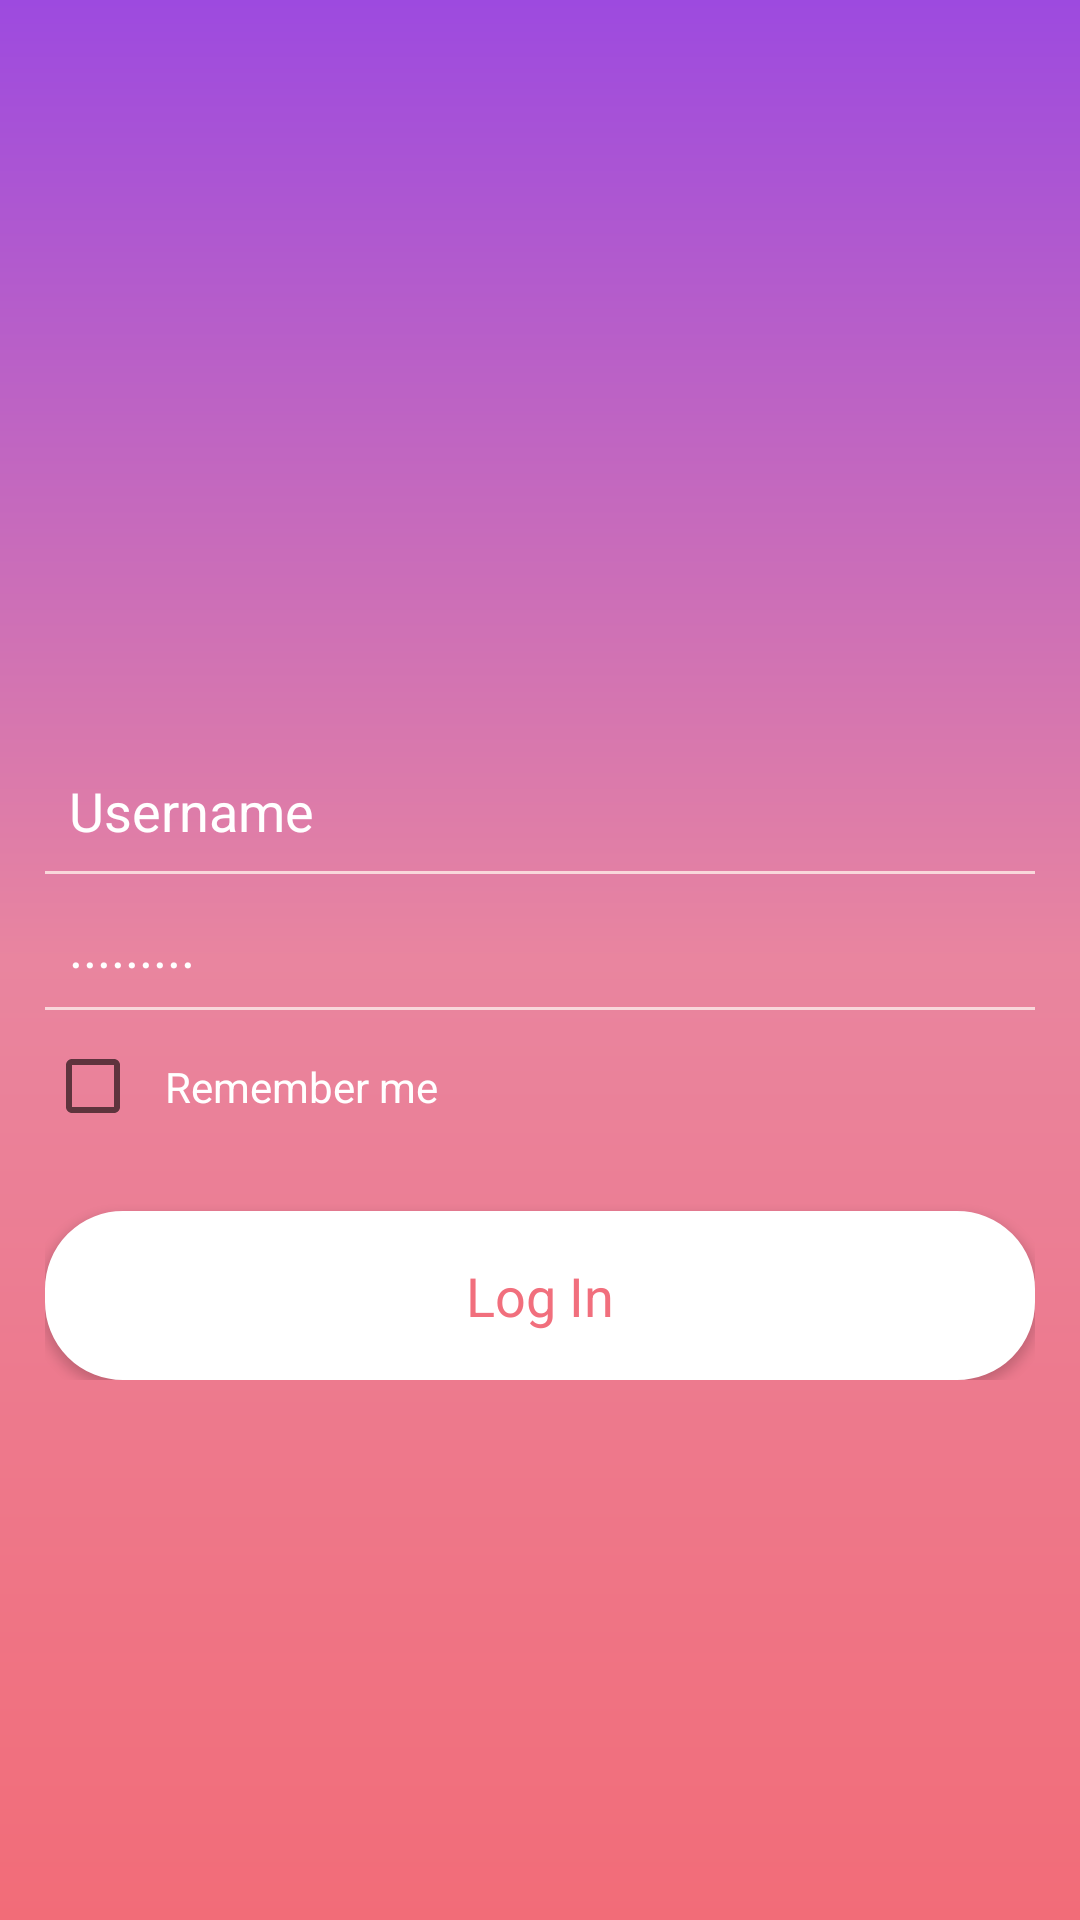

Reconstruct the res/layout file that produces this screen, plus the resources it refers to.
<!-- AndroidManifest.xml: application theme AppTheme -->
<!-- res/layout/activity_sign_in.xml -->
<?xml version="1.0" encoding="utf-8"?>
<RelativeLayout xmlns:android="http://schemas.android.com/apk/res/android"
    xmlns:app="http://schemas.android.com/apk/res-auto"
    xmlns:tools="http://schemas.android.com/tools"
    android:layout_width="match_parent"
    android:layout_height="match_parent"
    android:background="@drawable/new_login_gradient"
    >

    <LinearLayout
        android:layout_width="match_parent"
        android:layout_height="wrap_content"
        android:orientation="vertical"
        android:layout_marginLeft="8dp"
        android:layout_marginRight="8dp"
        android:layout_centerInParent="true">

        <EditText
            android:layout_width="match_parent"
            android:layout_height="wrap_content"
            android:inputType="textPersonName"
            android:id="@+id/edtPhone"
            android:ems="10"
            android:padding="8dp"
            android:background="@android:color/transparent"
            android:drawablePadding="12dp"
            android:hint="Username"
            android:textColorHint="#fff"
            android:maxLines="1"
            android:drawableLeft="@drawable/ic_perm_identity_white_24dp"
            android:layout_marginTop="70dp"/>

        <View
            android:layout_width="match_parent"
            android:layout_height="1dp"
            android:background="#f9d7db"/>
        <EditText
            android:layout_width="match_parent"
            android:layout_height="wrap_content"
            android:inputType="textPassword"
            android:id="@+id/edtPassword"
            android:ems="10"
            android:background="@android:color/transparent"
            android:drawablePadding="12dp"
            android:padding="8dp"
            android:layout_marginTop="4dp"
            android:hint="........."
            android:textColorHint="#fff"
            android:maxLines="1"
            android:drawableLeft="@drawable/ic_lock_white_24dp"
            />

        <View
            android:layout_width="match_parent"
            android:layout_height="1dp"
            android:background="#f9d7db"/>

        <CheckBox
            android:layout_width="wrap_content"
            android:layout_height="wrap_content"
            android:layout_marginTop="8dp"
            android:textColor="#fff"
            android:text="Remember me"
            android:padding="8dp"/>






        <Button
            android:id="@+id/btnSignIn"
            android:layout_width="match_parent"
            android:layout_height="wrap_content"
            android:background="@drawable/background_login"
            android:text="Log In"
            android:textColor="#f16f7d"
            android:textAllCaps="false"
            android:padding="16dp"
            android:textSize="18sp"
            android:clickable="true"
            android:layout_marginTop="24dp"
            style="@style/Base.TextAppearance.AppCompat.Body1"/>
    </LinearLayout>

</RelativeLayout>
<!-- resources referenced by this layout -->
<resources>
  <!-- drawable background_login (drawable) -->
  <?xml version="1.0" encoding="utf-8"?>
  <shape xmlns:android="http://schemas.android.com/apk/res/android">
  
      <stroke
          android:width="2dp"
          android:color="#ffffff"/>
  
      <corners
          android:radius="25dp"/>
  
      <padding
          android:left="2dp"
          android:right="2dp"
          android:top="2dp"
          android:bottom="2dp"/>
  
      <solid android:color="#ffffff"/>
  </shape>
  <!-- drawable new_login_gradient (drawable) -->
  <?xml version="1.0" encoding="utf-8"?>
  <shape xmlns:android="http://schemas.android.com/apk/res/android">
  
      <gradient
          android:endColor="#9d4adf"
          android:centerColor="#e9859f"
          android:startColor="#f26c78"
          android:angle="90"/>
  
      <padding
          android:left="7dp"
          android:top="7dp"
          android:right="7dp"
          android:bottom="7dp"/>
  
  </shape>
  <style name="AppTheme" parent="Theme.AppCompat.Light.NoActionBar">
          
          <item name="colorPrimary">@color/colorPrimary</item>
          <item name="colorPrimaryDark">@color/colorPrimaryDark</item>
          <item name="colorAccent">@color/colorAccent</item>
          <item name="android:colorForeground">@color/foreground_material_light</item>
  
      </style>
  <!-- not gathered from this repository: default colours our renderer supplied (Android Studio template values) -->
  <color name="colorPrimary">#FF6200EE</color>
  <color name="colorPrimaryDark">#FF3700B3</color>
  <color name="colorAccent">#FF03DAC5</color>
</resources>
